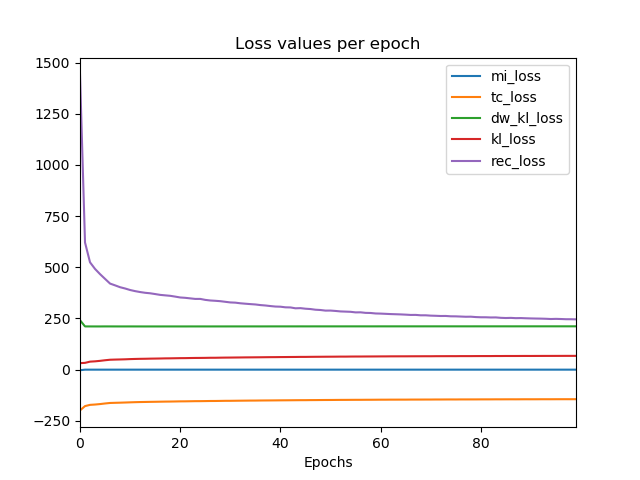

Source data for this figure (header and first rows):
epoch, dw_kl_loss, kl_loss, loss, mi_loss, rec_loss, tc_loss, val_dw_kl_loss, val_kl_loss, val_loss, val_mi_loss, val_rec_loss, val_tc_loss
0, 241.5, 31.76, 1482, -2.752, 1442, -199, 212.2, 24.39, 748, -0.2171, 723.6, -187.6
1, 211.2, 33.21, 654.3, -0.0397, 621.2, -178, 211.5, 39.4, 591.1, -6.657179470335394e-05, 551.7, -172
2, 211.1, 39.11, 563.4, -0.0001287, 524.3, -172, 211.1, 39.76, 547.9, -6.862158809291304e-10, 508.2, -171.4
3, 211.1, 40.63, 532.6, -2.173561212746453e-06, 492, -170.4, 210.7, 40.36, 521.1, -8.135094777539355e-05, 480.7, -170.3
4, 211.1, 43, 509.5, -0.0002331, 466.5, -168.1, 211.2, 45.74, 500, -7.02459579188036e-11, 454.3, -165.5
5, 211.2, 45.96, 489.4, -4.979629479337263e-10, 443.4, -165.2, 211.2, 48.37, 474.5, -4.185005125624376e-10, 426.1, -162.7
6, 211.2, 48.42, 468.9, -0.0001782, 420.4, -162.7, 211.1, 48.82, 468.5, -1.4062570038483364e-12, 419.6, -162.2
7, 211.1, 49.22, 460.9, -0.0001152, 411.7, -162, 211.1, 50.5, 460.2, -1.6929744643216318e-15, 409.6, -160.5
8, 211.1, 49.81, 452.5, -0.0001152, 402.7, -161.3, 211.2, 50.35, 454.6, -4.573299300986773e-13, 404.2, -160.8
9, 211.1, 50.52, 447, -2.0373773590195692e-17, 396.4, -160.5, 211.1, 51.04, 449.8, -5.923681041571145e-14, 398.8, -160.1
10, 211.1, 51.54, 440.5, 2.3215767369987482e-17, 389.1, -159.7, 211.1, 52.18, 444.6, -4.946711764488412e-15, 392.5, -158.9
11, 211.1, 52.28, 435.8, -2.9508753596669303e-17, 383.5, -158.8, 211, 52.22, 440.3, -6.570926930143733e-15, 388.1, -158.9
12, 211.1, 52.84, 431.9, -1.1580294199923685e-15, 379.1, -158.2, 211, 53.12, 438.8, 2.875786029063774e-17, 385.7, -157.9
13, 211, 53.18, 428.6, 1.6470645769247876e-17, 375.4, -157.8, 211, 53.21, 436.9, -2.6233773384073853e-14, 383.7, -157.8
14, 211.1, 53.73, 426.8, 1.2696699483745141e-17, 373, -157.3, 210.9, 53.01, 437.7, -3.995081014978112e-15, 384.8, -157.9
15, 211.1, 54.1, 423.4, -0.0001152, 369.2, -156.9, 211, 54.58, 433.9, -9.159339953157541e-17, 379.4, -156.5
16, 211, 54.51, 419.8, -6.229585774535882e-15, 365.2, -156.5, 211, 54.68, 437.9, -1.1852273278049833e-15, 383.2, -156.4
17, 211.1, 55.06, 417.9, -1.3453334191352046e-17, 362.9, -156.1, 210.7, 51.79, 432.8, -4.358661322813986e-13, 380.9, -158.8
18, 211.1, 55.29, 416, -9.199570774196153e-18, 360.7, -155.8, 211, 55, 431.3, -5.3480882274188674e-17, 376.3, -156
19, 211.1, 55.73, 412.5, 6.7358943482078146e-18, 356.8, -155.4, 210.9, 55.01, 430.9, 1.6524847334119806e-17, 375.9, -156
20, 211.1, 56.17, 408.7, -0.0001152, 352.5, -154.9, 211.1, 56.36, 430.5, -1.560512007680325e-13, 374.2, -154.7
21, 211, 56.33, 407.2, 1.5750920071768138e-17, 350.9, -154.7, 211.2, 56.8, 433.4, 2.1137926799865538e-17, 376.6, -154.4
22, 211.1, 56.79, 404.9, 1.0602113159028465e-17, 348.2, -154.3, 211.1, 57.11, 429.9, -2.7035986618186683e-17, 372.7, -154
23, 211.1, 57.16, 402.6, -6.486758529849444e-18, 345.5, -153.9, 211, 56.61, 431.9, -3.3653892430020573e-15, 375.3, -154.4
24, 211.1, 57.3, 402.8, 7.529438065941885e-18, 345.5, -153.8, 211.1, 56.52, 437.4, -8.994862468027888e-19, 380.9, -154.6
25, 211.1, 57.57, 398.4, -0.0001152, 340.8, -153.5, 211.1, 57.41, 433.1, -5.094947097961511e-18, 375.7, -153.7
26, 211.1, 58.02, 395.9, -5.19494317539863e-18, 337.9, -153.1, 210.9, 56.48, 432, -8.84374877856502e-16, 375.5, -154.4
27, 211.1, 58.08, 394.5, 2.0336864580068526e-17, 336.4, -153, 211.2, 59.19, 435.1, 1.5047119928658082e-17, 375.9, -152
28, 211.2, 58.53, 393, -0.0001152, 334.5, -152.6, 211.4, 59.65, 437.1, -4.884338818174401e-16, 377.5, -151.7
29, 211.1, 58.86, 390.3, 1.0763590078334816e-17, 331.4, -152.2, 211.1, 59.19, 435.2, -1.5805258336677575e-17, 376.1, -151.9
30, 211.2, 59.06, 387.3, 1.0486772502381071e-17, 328.3, -152.2, 211.2, 59.93, 436.2, -1.273415529402234e-17, 376.3, -151.3
31, 211.2, 59.33, 386.6, 6.500599408647131e-18, 327.3, -151.9, 211.1, 58.09, 437.3, 3.205383489499367e-17, 379.2, -153
32, 211.2, 59.59, 383.8, 2.1185771812993347e-17, 324.2, -151.6, 211.1, 58.6, 438.5, -4.915049848600953e-17, 380, -152.6
33, 211.2, 59.89, 382, -0.0001152, 322.1, -151.4, 211.1, 59.51, 442.3, -3.1096524532324985e-18, 382.8, -151.6
34, 211.2, 60.07, 380.3, -0.0002304, 320.2, -151.1, 211, 58.96, 441.1, 2.5840954890291547e-17, 382.2, -152.1
35, 211.2, 60.28, 378.7, 4.7843304377339066e-18, 318.4, -151, 211, 57.58, 442.8, 7.465735848463148e-18, 385.2, -153.4
36, 211.2, 60.49, 376, -3.501742335814885e-18, 315.4, -150.7, 211.4, 62.63, 444.4, -4.1890359493958455e-18, 381.8, -148.9
37, 211.3, 60.79, 374.2, -0.0002304, 313.4, -150.5, 211.1, 59.31, 445.3, 1.5002145616317944e-17, 386.1, -151.8
38, 211.3, 61.04, 371.6, 8.456776945386935e-18, 310.6, -150.3, 211.3, 61.7, 446.2, 8.121075828276607e-18, 384.5, -149.6
39, 211.3, 61.17, 369.5, 1.2793585635328952e-17, 308.3, -150.1, 211.2, 60.05, 448.8, -1.4695485055175822e-15, 388.7, -151.1
40, 211.3, 61.45, 369, 7.206484227329182e-18, 307.5, -149.9, 211.3, 61.4, 449.5, -1.8812112361704042e-17, 388.1, -149.9
41, 211.3, 61.58, 366.1, 1.4422195707190158e-17, 304.5, -149.7, 211.2, 60, 450.8, 1.9281130190394068e-17, 390.8, -151.2
42, 211.4, 61.85, 365.8, -7.61248333872801e-18, 303.9, -149.5, 211.4, 62.99, 451.2, 1.7989724936055777e-19, 388.2, -148.4
43, 211.3, 61.98, 361.7, -0.0002304, 299.7, -149.3, 211.5, 62.96, 452.9, -1.802827434663304e-17, 389.9, -148.6
44, 211.4, 62.32, 362.8, -0.0001152, 300.5, -149.1, 211.3, 61.19, 452, 3.3499437791641006e-17, 390.8, -150.1
45, 211.3, 62.32, 360, 8.91813957197651e-18, 297.7, -149, 211.5, 64.46, 455, -7.388637027308623e-18, 390.5, -147
46, 211.4, 62.61, 358.7, -1.193545114987234e-17, 296, -148.7, 211.3, 61.55, 455.5, -1.01963190976859e-17, 393.9, -149.8
47, 211.4, 62.81, 355.5, -0.0001152, 292.7, -148.6, 211.3, 61.86, 456, -6.193605299413489e-18, 394.2, -149.5
48, 211.4, 62.96, 354.3, -0.0001152, 291.3, -148.4, 211.4, 63.72, 458.3, 1.412835897656666e-17, 394.6, -147.7
49, 211.4, 63.16, 351.6, -0.0002304, 288.4, -148.2, 211.3, 62.05, 457.2, 2.1035128371659507e-17, 395.1, -149.2
50, 211.4, 63.3, 351.9, -4.8120121953292816e-18, 288.6, -148.1, 211.4, 62.79, 459.6, -1.4136711348858401e-16, 396.8, -148.5
51, 211.4, 63.45, 350.2, -0.0001152, 286.7, -147.9, 211.5, 63.61, 458.6, -2.7755575615628915e-18, 395, -147.9
52, 211.4, 63.72, 348.1, -1.510501239454273e-17, 284.4, -147.7, 211.4, 61.92, 460, -1.4912196991637664e-17, 398.1, -149.5
53, 211.4, 63.69, 347.3, -5.2227168516541875e-11, 283.5, -147.6, 211.5, 63.94, 463.4, 3.726443022468697e-18, 399.6, -147.6
54, 211.4, 64, 346.5, -6.352963368138466e-18, 282.5, -147.5, 211.5, 64.37, 464.3, 6.21288000470212e-18, 399.9, -147.1
55, 211.4, 64.13, 343.8, -8.39679980393029e-19, 279.7, -147.3, 211.4, 63.4, 465, 8.275273470585658e-18, 401.6, -148.1
56, 211.5, 64.16, 344.2, 5.65169217572231e-18, 280, -147.3, 211.5, 64.32, 463.3, 1.9942895071970406e-17, 399, -147.2
57, 211.4, 64.33, 341.7, -1.4754376798334652e-17, 277.4, -147.1, 211.3, 62.59, 461.8, -3.0132789267893425e-18, 399.2, -148.7
58, 211.4, 64.43, 341.2, -0.0001152, 276.8, -147.1, 211.5, 64.29, 464.6, 9.701601661944366e-18, 400.3, -147.2
59, 211.4, 64.55, 339, 6.080759418450616e-18, 274.4, -146.9, 211.4, 62.7, 465.1, -3.089092767591292e-17, 402.4, -148.7
... 40 more rows
